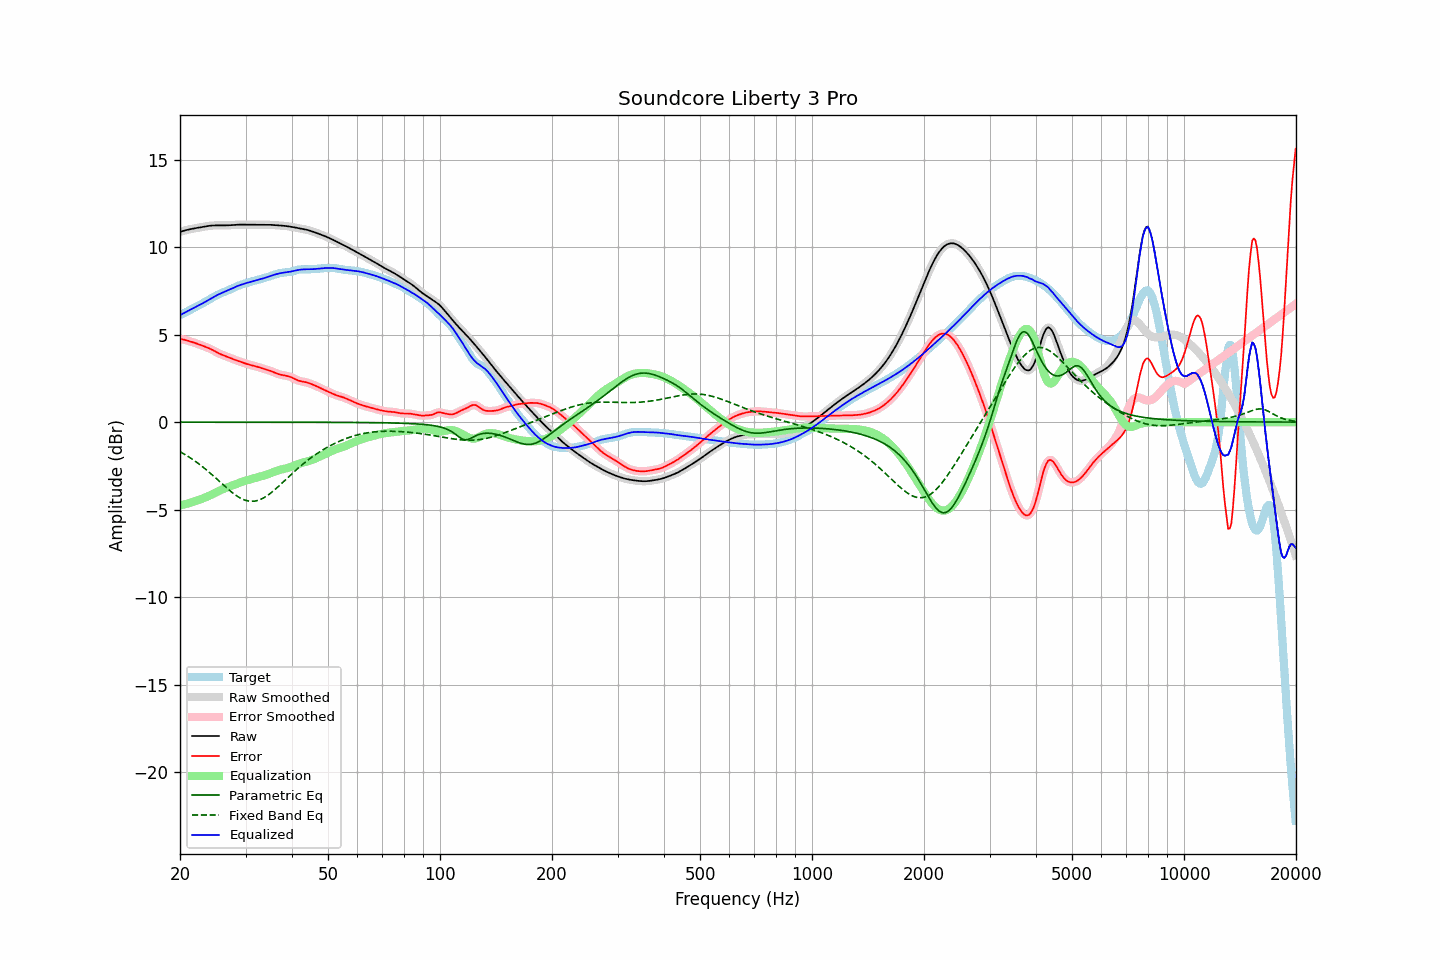

The file beside this chart, header and first rows:
frequency, raw, error, smoothed, error_smoothed, equalization, parametric_eq, fixed_band_eq, equalized_raw, equalized_smoothed, target
20.00, 10.87, 4.75, 10.87, 4.75, -4.76, -0.00, -1.69, 6.12, 6.12, 6.12
20.20, 10.90, 4.74, 10.90, 4.74, -4.74, -0.00, -1.74, 6.16, 6.16, 6.16
20.40, 10.93, 4.72, 10.93, 4.72, -4.72, -0.00, -1.79, 6.21, 6.21, 6.21
20.61, 10.96, 4.70, 10.96, 4.70, -4.70, -0.00, -1.85, 6.26, 6.26, 6.25
20.81, 10.98, 4.68, 10.98, 4.68, -4.67, -0.00, -1.90, 6.31, 6.31, 6.30
21.02, 11.00, 4.65, 11.00, 4.65, -4.65, -0.00, -1.96, 6.35, 6.35, 6.35
21.23, 11.02, 4.62, 11.02, 4.62, -4.62, -0.00, -2.02, 6.40, 6.40, 6.40
21.44, 11.04, 4.59, 11.04, 4.59, -4.60, -0.00, -2.08, 6.45, 6.45, 6.45
21.66, 11.06, 4.57, 11.06, 4.57, -4.57, -0.00, -2.14, 6.49, 6.49, 6.49
21.87, 11.08, 4.54, 11.08, 4.54, -4.53, -0.00, -2.20, 6.54, 6.54, 6.54
22.09, 11.09, 4.50, 11.09, 4.50, -4.50, -0.00, -2.27, 6.59, 6.59, 6.59
22.31, 11.11, 4.47, 11.11, 4.47, -4.47, -0.00, -2.34, 6.64, 6.64, 6.64
22.54, 11.12, 4.44, 11.12, 4.44, -4.44, -0.00, -2.40, 6.69, 6.69, 6.69
22.76, 11.14, 4.40, 11.14, 4.40, -4.41, -0.00, -2.48, 6.74, 6.74, 6.74
22.99, 11.16, 4.37, 11.16, 4.37, -4.37, -0.00, -2.55, 6.79, 6.79, 6.79
23.22, 11.17, 4.33, 11.17, 4.33, -4.34, -0.00, -2.62, 6.84, 6.84, 6.84
23.45, 11.19, 4.30, 11.19, 4.30, -4.30, -0.00, -2.70, 6.89, 6.89, 6.89
23.69, 11.20, 4.26, 11.20, 4.26, -4.26, -0.00, -2.77, 6.94, 6.94, 6.94
23.92, 11.22, 4.22, 11.22, 4.22, -4.22, -0.00, -2.85, 7.00, 7.00, 6.99
24.16, 11.23, 4.18, 11.23, 4.18, -4.18, -0.00, -2.93, 7.05, 7.05, 7.05
24.40, 11.24, 4.13, 11.24, 4.13, -4.13, -0.00, -3.01, 7.11, 7.11, 7.10
24.65, 11.24, 4.09, 11.24, 4.09, -4.08, -0.00, -3.10, 7.16, 7.16, 7.16
24.89, 11.24, 4.03, 11.24, 4.03, -4.04, -0.00, -3.18, 7.21, 7.21, 7.21
25.14, 11.25, 3.99, 11.25, 3.99, -3.99, -0.00, -3.26, 7.26, 7.26, 7.26
25.39, 11.24, 3.94, 11.24, 3.94, -3.94, -0.00, -3.35, 7.30, 7.30, 7.31
25.65, 11.24, 3.89, 11.24, 3.89, -3.90, -0.00, -3.43, 7.34, 7.34, 7.35
25.91, 11.24, 3.86, 11.24, 3.86, -3.86, -0.00, -3.51, 7.38, 7.38, 7.39
26.16, 11.24, 3.82, 11.24, 3.82, -3.82, -0.00, -3.60, 7.42, 7.42, 7.42
26.43, 11.24, 3.78, 11.24, 3.78, -3.78, -0.00, -3.68, 7.46, 7.46, 7.46
26.69, 11.25, 3.75, 11.25, 3.75, -3.75, -0.00, -3.76, 7.50, 7.50, 7.50
26.96, 11.25, 3.72, 11.25, 3.71, -3.71, -0.00, -3.84, 7.54, 7.54, 7.53
27.23, 11.26, 3.68, 11.26, 3.68, -3.67, -0.00, -3.92, 7.58, 7.58, 7.58
27.50, 11.26, 3.64, 11.26, 3.64, -3.64, -0.00, -3.99, 7.62, 7.62, 7.62
27.77, 11.27, 3.60, 11.27, 3.60, -3.60, -0.00, -4.07, 7.67, 7.67, 7.67
28.05, 11.28, 3.57, 11.28, 3.57, -3.57, -0.00, -4.14, 7.71, 7.71, 7.71
28.33, 11.28, 3.53, 11.28, 3.53, -3.53, -0.00, -4.20, 7.75, 7.75, 7.75
28.62, 11.29, 3.50, 11.29, 3.50, -3.50, -0.00, -4.26, 7.79, 7.79, 7.79
28.90, 11.29, 3.47, 11.29, 3.47, -3.47, -0.00, -4.31, 7.82, 7.82, 7.82
29.19, 11.29, 3.44, 11.29, 3.44, -3.43, -0.00, -4.37, 7.85, 7.85, 7.85
29.48, 11.29, 3.41, 11.29, 3.41, -3.40, -0.00, -4.41, 7.88, 7.88, 7.88
29.78, 11.29, 3.37, 11.29, 3.37, -3.37, -0.00, -4.45, 7.91, 7.91, 7.91
30.08, 11.28, 3.34, 11.28, 3.34, -3.34, -0.00, -4.48, 7.94, 7.94, 7.94
30.38, 11.28, 3.31, 11.28, 3.31, -3.32, -0.00, -4.50, 7.97, 7.97, 7.97
30.68, 11.28, 3.29, 11.28, 3.29, -3.29, -0.00, -4.52, 7.99, 7.99, 8.00
30.99, 11.28, 3.26, 11.28, 3.26, -3.26, -0.00, -4.53, 8.02, 8.02, 8.02
31.30, 11.29, 3.24, 11.29, 3.24, -3.24, -0.00, -4.53, 8.05, 8.05, 8.05
31.61, 11.29, 3.22, 11.29, 3.22, -3.21, -0.00, -4.52, 8.07, 8.07, 8.07
31.93, 11.29, 3.19, 11.29, 3.19, -3.19, -0.00, -4.51, 8.10, 8.10, 8.09
32.24, 11.28, 3.17, 11.28, 3.17, -3.16, -0.00, -4.49, 8.12, 8.12, 8.12
32.57, 11.28, 3.14, 11.28, 3.14, -3.14, -0.00, -4.46, 8.15, 8.15, 8.15
32.89, 11.28, 3.11, 11.28, 3.11, -3.11, -0.00, -4.42, 8.17, 8.17, 8.17
33.22, 11.28, 3.08, 11.28, 3.08, -3.08, -0.00, -4.38, 8.20, 8.20, 8.20
33.55, 11.28, 3.05, 11.28, 3.05, -3.06, -0.00, -4.33, 8.22, 8.22, 8.23
33.89, 11.28, 3.03, 11.28, 3.03, -3.03, -0.00, -4.28, 8.25, 8.25, 8.25
34.23, 11.28, 3.00, 11.28, 3.00, -3.00, -0.00, -4.22, 8.29, 8.29, 8.28
34.57, 11.28, 2.97, 11.28, 2.97, -2.96, -0.00, -4.16, 8.32, 8.32, 8.31
34.92, 11.28, 2.94, 11.28, 2.94, -2.93, -0.00, -4.09, 8.35, 8.35, 8.34
35.27, 11.28, 2.90, 11.27, 2.90, -2.90, -0.00, -4.01, 8.38, 8.38, 8.38
35.62, 11.27, 2.86, 11.27, 2.86, -2.86, -0.00, -3.94, 8.41, 8.41, 8.41
35.97, 11.26, 2.82, 11.26, 2.82, -2.82, -0.00, -3.86, 8.44, 8.44, 8.44
... 635 more rows
